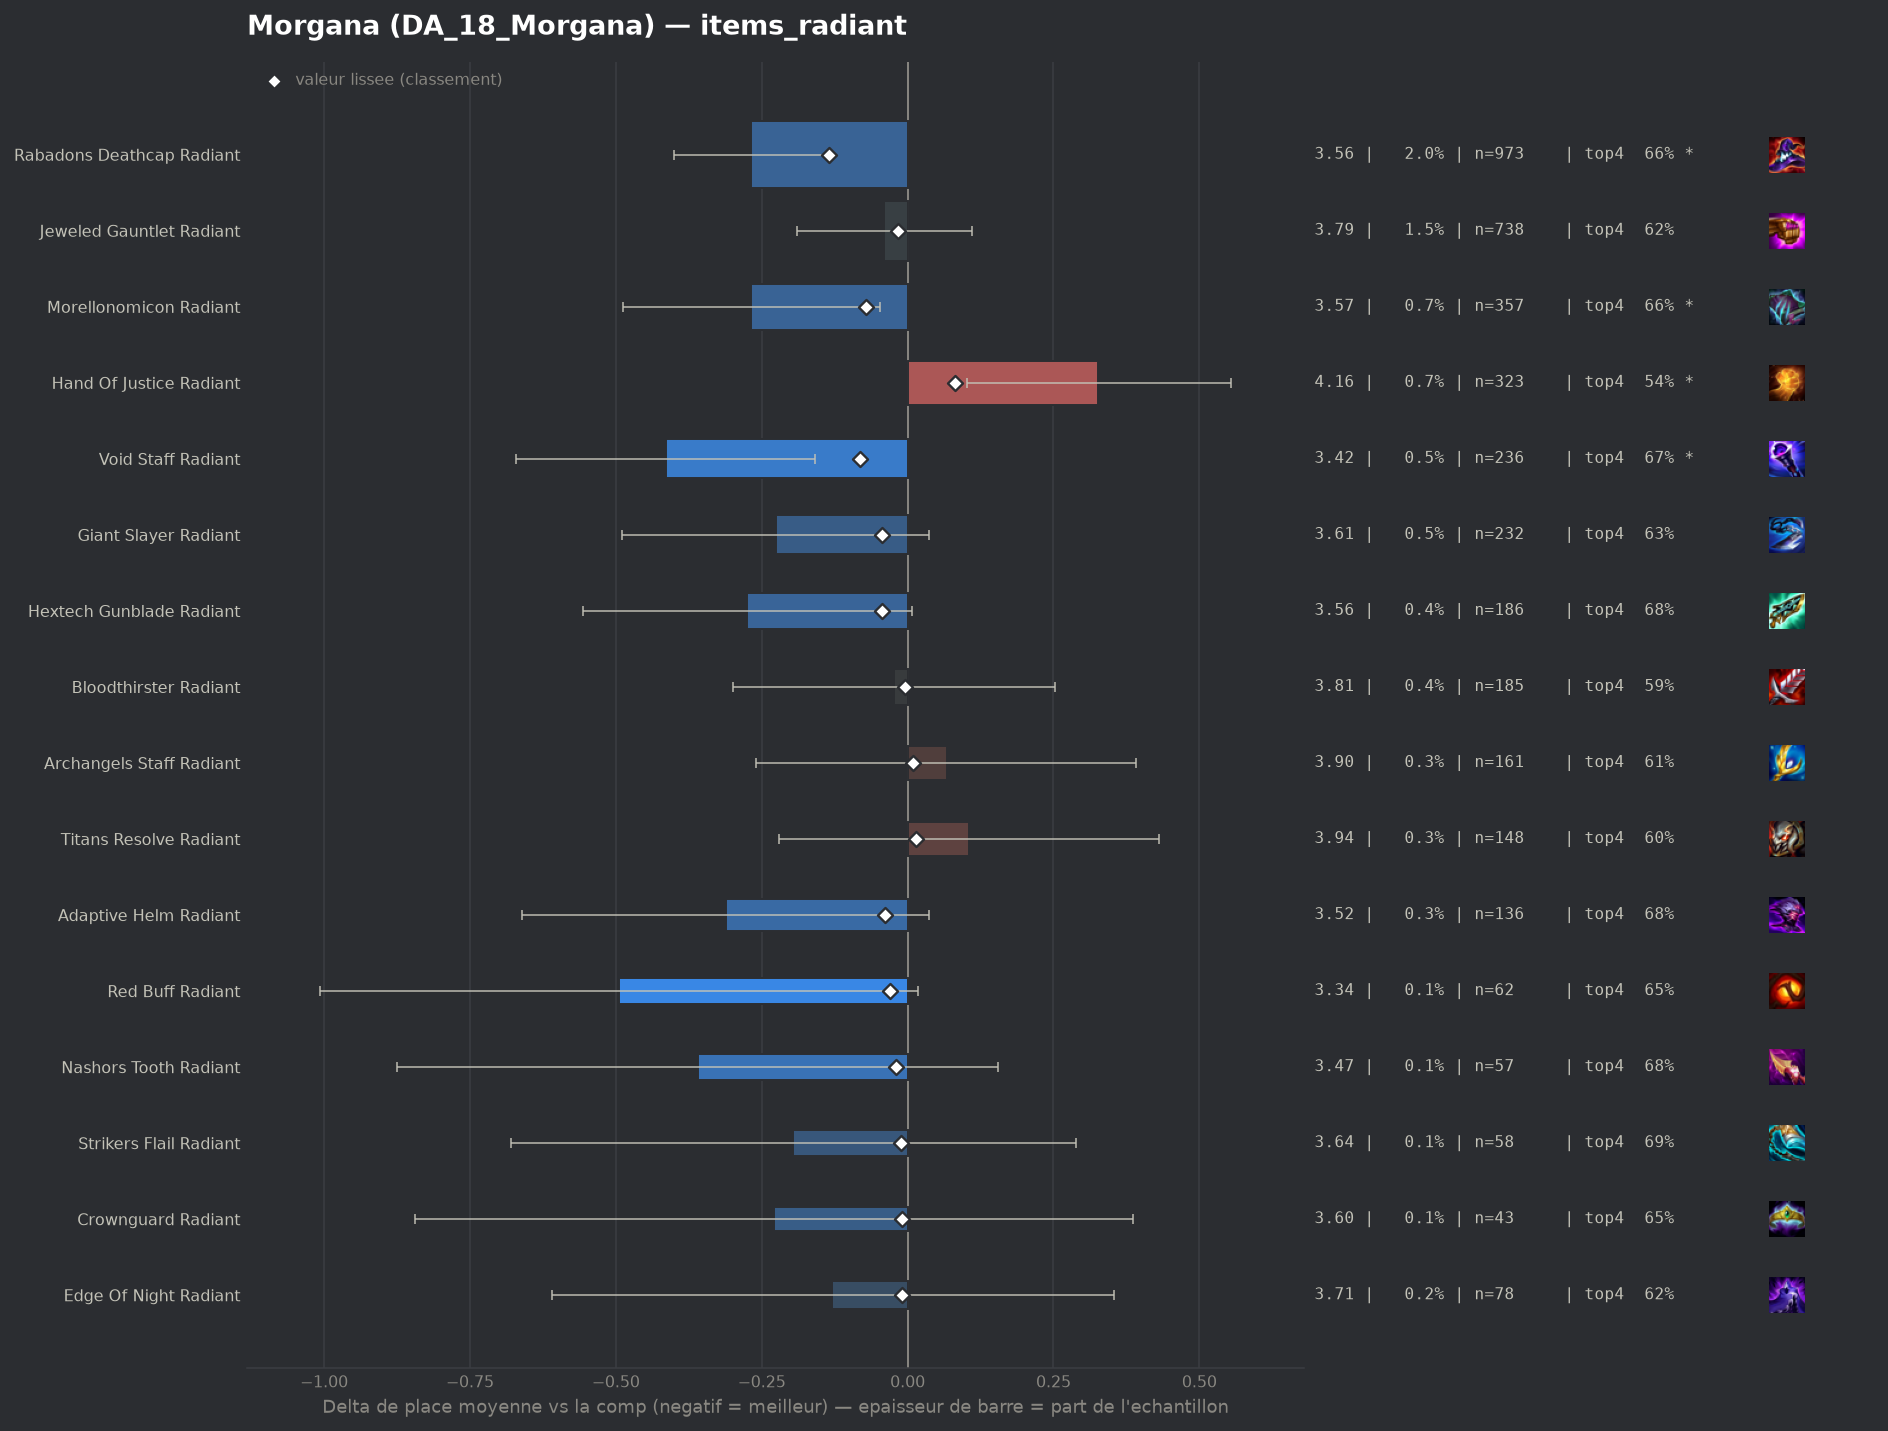

The file beside this chart, header and first rows:
group, label, n, share, avg_place, shrunk_avg, score, d_avg, d_avg_pess, impact, d_top4, win, top2, top4, sd, z, p, significant
populaire, Rabadons Deathcap Radiant, 973, 0.02015, 3.565, 3.699, -0.135, -0.268, -0.137, 0.0027, 0.0362, 0.2148, 0.3792, 0.6639, 2.068, -4.01, 6e-05, True
populaire, Void Staff Radiant, 236, 0.004887, 3.419, 3.752, -0.081, -0.414, -0.158, 0.0004, 0.046, 0.2288, 0.3983, 0.6737, 2.006, -3.16, 0.00156, True
populaire, Morellonomicon Radiant, 357, 0.007393, 3.566, 3.761, -0.072, -0.268, -0.047, 0.0005, 0.0306, 0.2353, 0.3922, 0.6583, 2.119, -2.38, 0.01733, True
populaire, Giant Slayer Radiant, 232, 0.004805, 3.608, 3.79, -0.044, -0.226, 0.0, 0.0002, 0.0016, 0.2069, 0.3793, 0.6293, 2.042, -1.68, 0.09273, False
populaire, Hextech Gunblade Radiant, 186, 0.003852, 3.559, 3.789, -0.044, -0.275, 0.0, 0.0002, 0.0551, 0.2043, 0.3548, 0.6828, 1.959, -1.91, 0.05649, False
pepite, Adaptive Helm Radiant, 136, 0.002816, 3.522, 3.795, -0.038, -0.312, 0.0, 0.0001, 0.0488, 0.1985, 0.3824, 0.6765, 2.072, -1.75, 0.07988, False
pepite, Red Buff Radiant, 62, 0.001284, 3.339, 3.804, -0.03, -0.495, 0.0, 0.0, 0.0175, 0.3065, 0.4194, 0.6452, 2.055, -1.9, 0.05808, False
pepite, Nashors Tooth Radiant, 57, 0.00118, 3.474, 3.814, -0.02, -0.36, 0.0, 0.0, 0.0565, 0.2105, 0.386, 0.6842, 1.983, -1.37, 0.1708, False
populaire, Jeweled Gauntlet Radiant, 738, 0.01528, 3.794, 3.817, -0.017, -0.04, 0.0, 0.0003, -0.0098, 0.1883, 0.3238, 0.6179, 2.064, -0.52, 0.6045, False
pepite, Strikers Flail Radiant, 58, 0.001201, 3.638, 3.823, -0.011, -0.196, 0.0, 0.0, 0.062, 0.1379, 0.3276, 0.6897, 1.882, -0.79, 0.4286, False
pepite, Crownguard Radiant, 43, 0.0008905, 3.605, 3.824, -0.01, -0.229, 0.0, 0.0, 0.0235, 0.2791, 0.3721, 0.6512, 2.059, -0.73, 0.4659, False
pepite, Edge Of Night Radiant, 78, 0.001615, 3.705, 3.824, -0.01, -0.129, 0.0, 0.0, -0.0123, 0.2564, 0.3333, 0.6154, 2.167, -0.52, 0.6006, False
populaire, Bloodthirster Radiant, 185, 0.003831, 3.811, 3.83, -0.004, -0.023, 0.0, 0.0, -0.0331, 0.1784, 0.2919, 0.5946, 1.909, -0.16, 0.8708, False
, Blue Buff Radiant, 112, 0.002319, 3.812, 3.831, -0.002, -0.021, 0.0, 0.0, -0.0384, 0.2232, 0.2946, 0.5893, 2.025, -0.11, 0.9119, False
, Spear Of Shojin Radiant, 79, 0.001636, 3.886, 3.838, 0.004, 0.052, 0.0, -0.0, 0.0052, 0.1519, 0.3165, 0.6329, 2.135, 0.22, 0.8275, False
populaire, Archangels Staff Radiant, 161, 0.003334, 3.901, 3.843, 0.01, 0.067, 0.0, -0.0, -0.019, 0.1615, 0.3106, 0.6087, 2.104, 0.4, 0.6869, False
populaire, Titans Resolve Radiant, 148, 0.003065, 3.939, 3.848, 0.014, 0.106, 0.0, -0.0, -0.0263, 0.1622, 0.277, 0.6014, 2.014, 0.64, 0.5246, False
, Ionic Spark Radiant, 135, 0.002796, 4.141, 3.871, 0.038, 0.307, 0.0, -0.0001, -0.087, 0.1333, 0.2519, 0.5407, 1.978, 1.8, 0.07175, False
populaire, Hand Of Justice Radiant, 323, 0.006689, 4.161, 3.916, 0.082, 0.327, 0.101, -0.0005, -0.0921, 0.1331, 0.2724, 0.5356, 2.073, 2.83, 0.00467, True
